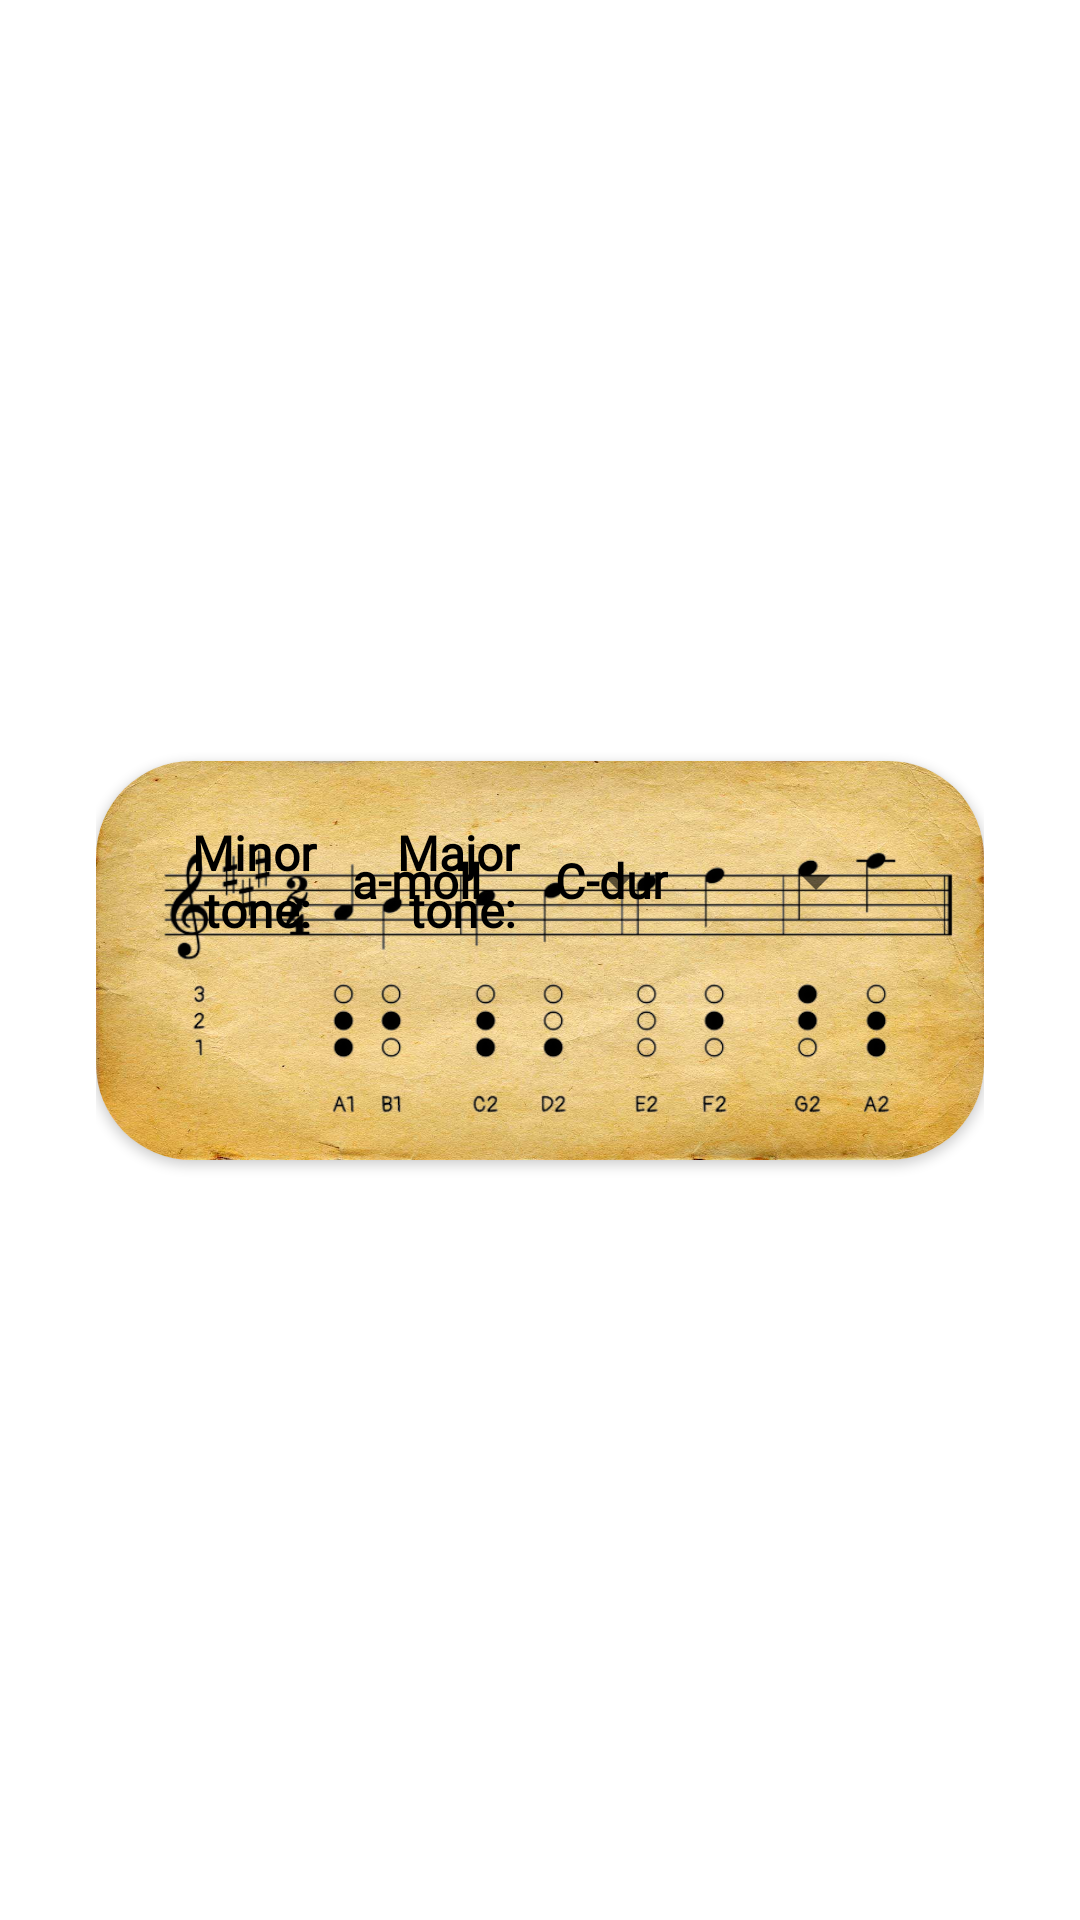

Layout XML and referenced resources for this Android screen:
<!-- AndroidManifest.xml: application theme Theme.TrumpetABC -->
<!-- res/layout/activity_tones.xml -->
<?xml version="1.0" encoding="utf-8"?>
<androidx.constraintlayout.widget.ConstraintLayout xmlns:android="http://schemas.android.com/apk/res/android"
    xmlns:app="http://schemas.android.com/apk/res-auto"
    xmlns:tools="http://schemas.android.com/tools"
    android:layout_width="match_parent"
    android:layout_height="match_parent"
    android:background="@color/green_lime"
    android:orientation="horizontal"
    android:padding="32dp"
    tools:context=".TonesActivity">

    <androidx.cardview.widget.CardView
        android:layout_width="wrap_content"
        android:layout_height="wrap_content"
        android:layout_marginStart="8dp"
        android:layout_marginTop="8dp"
        android:layout_marginEnd="8dp"
        android:layout_marginBottom="8dp"
        android:padding="0dp"
        app:cardCornerRadius="32dp"
        app:layout_constraintBottom_toBottomOf="parent"
        app:layout_constraintEnd_toEndOf="parent"
        app:layout_constraintStart_toStartOf="parent"
        app:layout_constraintTop_toTopOf="parent">

        <ImageView
            android:id="@+id/tones"
            android:layout_width="wrap_content"
            android:layout_height="wrap_content"
            android:adjustViewBounds="true"
            android:background="@drawable/old_paper"
            android:paddingVertical="0dp"
            android:paddingHorizontal="0dp"
            android:cropToPadding="false"
            android:scaleType="centerCrop"
            android:src="@drawable/tones_a_dur"
            app:layout_constraintBottom_toBottomOf="parent"
            app:layout_constraintEnd_toEndOf="parent"
            app:layout_constraintStart_toStartOf="parent"
            app:layout_constraintTop_toTopOf="parent" />

        <LinearLayout
            android:layout_width="wrap_content"
            android:layout_height="wrap_content"
            android:layout_marginTop="16dp"
            android:layout_marginStart="32dp"
            android:orientation="horizontal"
            android:layout_gravity="start">

            <TextView
                android:id="@+id/minor_spinner_header"
                android:layout_width="wrap_content"
                android:layout_height="wrap_content"
                android:layout_gravity="center_vertical"
                android:text="@string/minor_scale_header"
                android:lines="2"
                android:fontFamily="@font/pangolin"
                android:textColor="@color/black"
                android:textSize="16sp"
                android:textStyle="bold" />

            <Spinner
                android:id="@+id/minor_spinner"
                android:layout_width="wrap_content"
                android:layout_height="48dp"
                android:layout_gravity="center_vertical"
                android:entries="@array/minor_tones"
                android:theme="@style/spinnerTheme" />

        </LinearLayout>

        <LinearLayout
            android:layout_width="wrap_content"
            android:layout_height="wrap_content"
            android:layout_marginTop="16dp"
            android:layout_marginEnd="32dp"
            android:orientation="horizontal"
            android:layout_gravity="end">

            <TextView
                android:id="@+id/major_spinner_header"
                android:layout_width="wrap_content"
                android:layout_height="wrap_content"
                android:layout_gravity="center_vertical"
                android:fontFamily="@font/pangolin"
                android:text="@string/major_scale_header"
                android:lines="2"
                android:textColor="@color/black"
                android:textSize="16sp"
                android:textStyle="bold" />

            <Spinner
                android:id="@+id/major_spinner"
                android:layout_width="wrap_content"
                android:layout_height="48dp"
                android:layout_gravity="center_vertical"
                android:entries="@array/major_tones"
                android:theme="@style/spinnerTheme" />

        </LinearLayout>

    </androidx.cardview.widget.CardView>

</androidx.constraintlayout.widget.ConstraintLayout>
<!-- resources referenced by this layout -->
<resources>
  <string-array name="major_tones">
          <item>C-dur</item>
          <item>G-dur</item>
          <item>D-dur</item>
          <item>A-dur</item>
          <item>E-dur</item>
          <item>H-dur</item>
          <item>Fis-dur</item>
          <item>Cis-dur</item>
          <item>F-dur</item>
          <item>B-dur</item>
          <item>Es-dur</item>
          <item>As-dur</item>
          <item>Des-dur</item>
          <item>Ges-dur</item>
          <item>Ces-dur</item>
      </string-array>
  <string-array name="minor_tones">
          <item>a-moll</item>
          <item>e-moll</item>
          <item>h-moll</item>
          <item>fis-moll</item>
          <item>cis-moll</item>
          <item>gis-moll</item>
          <item>dis-moll</item>
          <item>ais-moll</item>
          <item>d-moll</item>
          <item>g-moll</item>
          <item>c-moll</item>
          <item>f-moll</item>
          <item>b-moll</item>
          <item>es-moll</item>
          <item>as-moll</item>
      </string-array>
  <color name="black">#FF000000</color>
  <color name="green_lime">#88BE48</color>
  <!-- drawable old_paper: jpeg bitmap (drawable, 147902 bytes) -->
  <!-- drawable tones_a_dur: png bitmap (drawable, 92187 bytes) -->
  <string name="major_scale_header">Major \n tone:</string>
  <string name="minor_scale_header">Minor \n tone:</string>
  <style name="spinnerTheme">
          <item name="android:fontFamily">@font/pangolin</item>
          <item name="android:textColor">@color/black</item>
          <item name="android:textStyle">bold</item>
      </style>
  <style name="Theme.TrumpetABC" parent="Theme.MaterialComponents.Light.NoActionBar">
          
          <item name="colorPrimary">@color/primaryColor</item>
          <item name="colorOnPrimary">@color/black</item>
          
          <item name="colorSecondary">@color/secondaryColor</item>
          <item name="colorOnSecondary">@color/black</item>
          
          <item name="android:statusBarColor">?attr/colorSecondary</item>
          
          <item name="windowActionBar">false</item>
          <item name="windowNoTitle">true</item>
          <item name="android:forceDarkAllowed">false</item>
      </style>
  <color name="primaryColor">#99772E</color>
  <color name="secondaryColor">#4B696C</color>
</resources>
